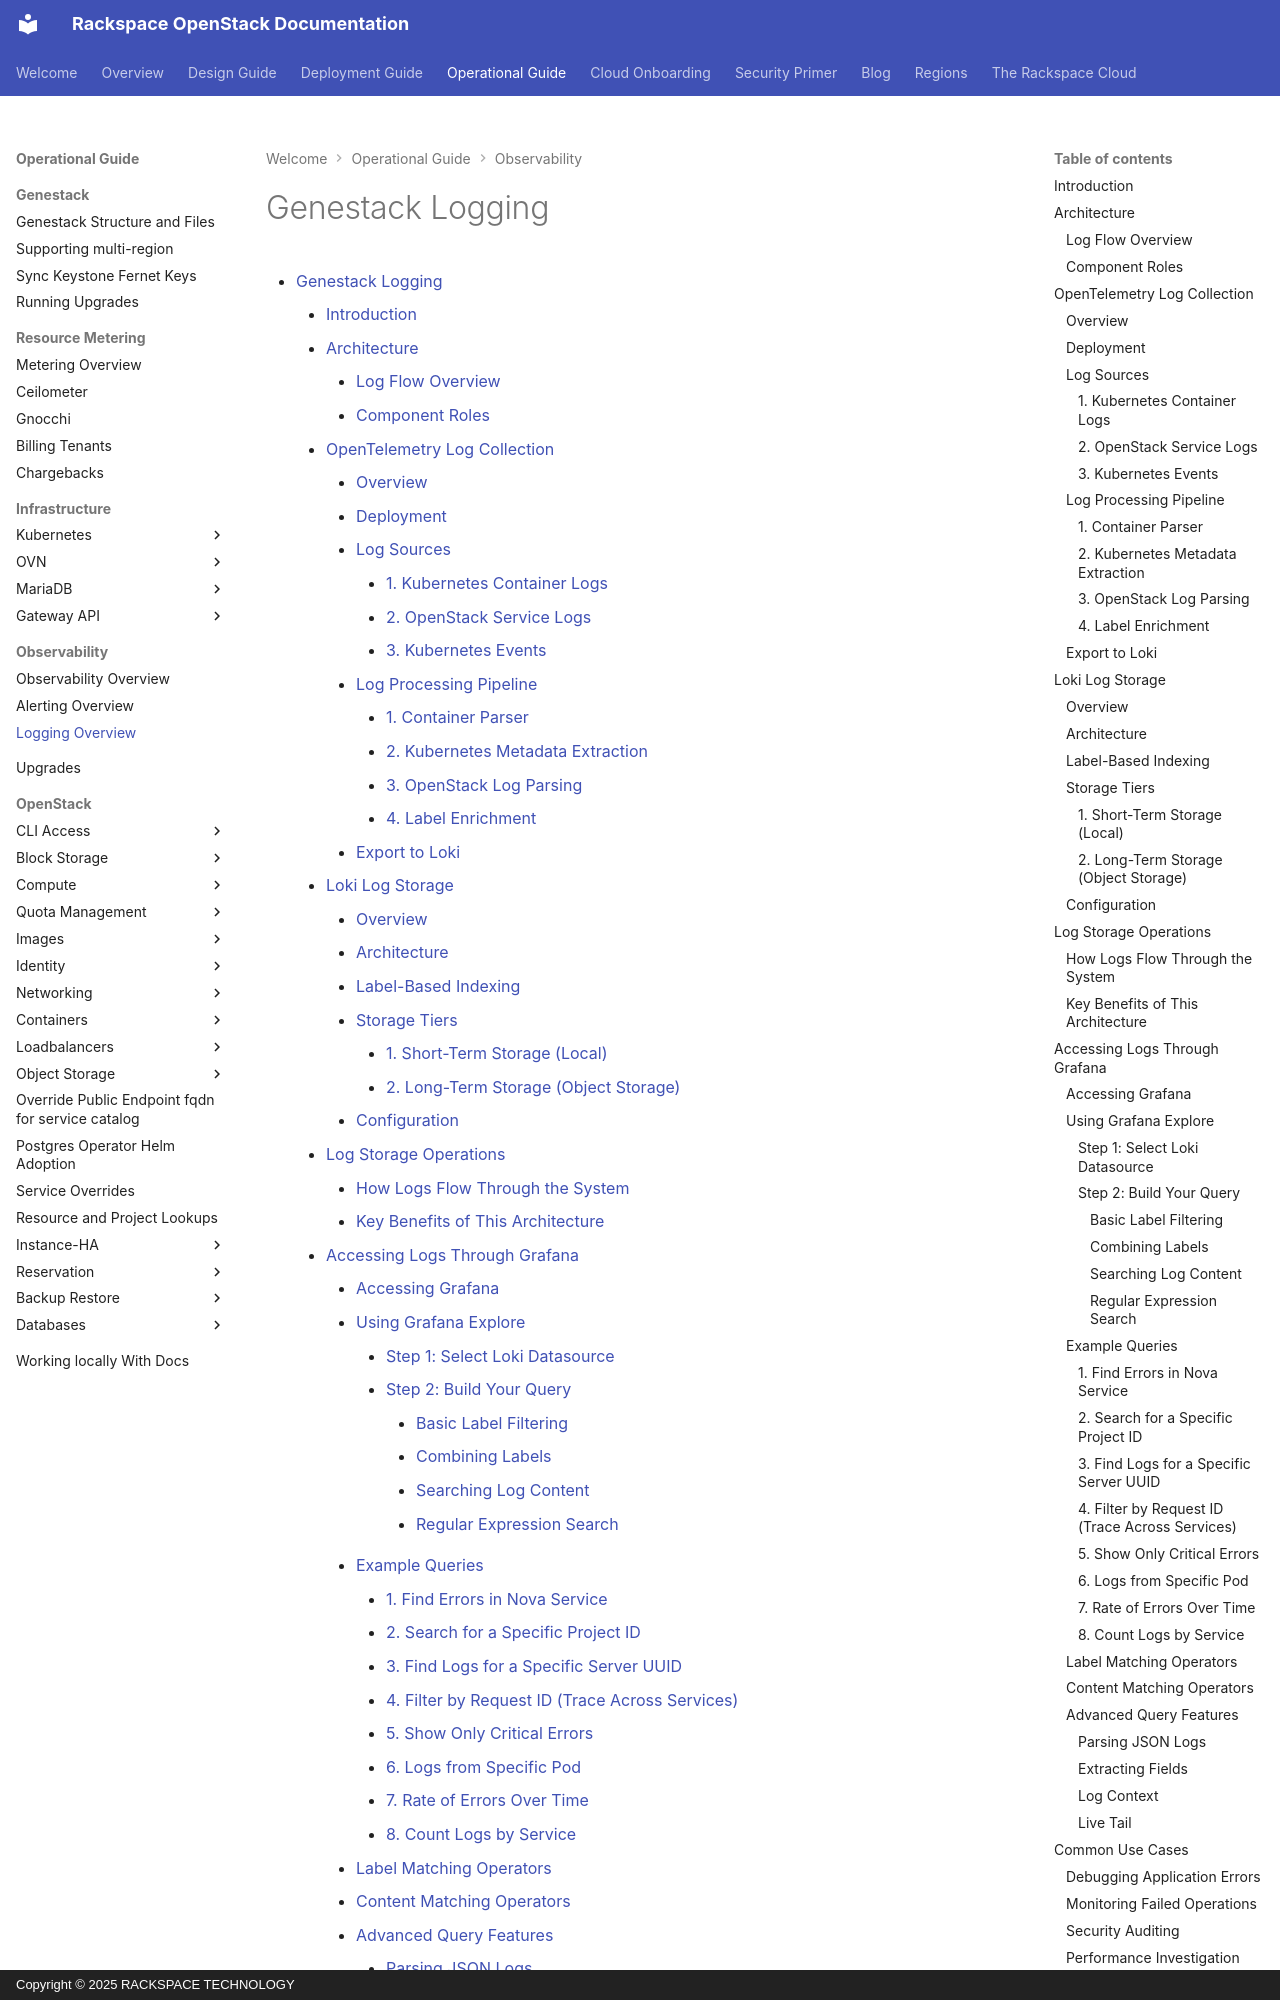

repository: rackerlabs/genestack · page: genestack-logging/index.html · generator: mkdocs · copyright: Copyright © 2025 RACKSPACE TECHNOLOGY

# Genestack Logging

[TOC]

## Introduction

Genestack logging is a modern, scalable system that collects, stores, and provides an interface to search and read logs on-demand. The storage backend is flexible to fit the needs of your deployment, whether backing up to OpenStack Swift, S3, Ceph, or file-share, Genestack logging can fit in your environment.

Out-of-the-box Genestack logging is comprised of three core technologies:

- **[OpenTelemetry](https://opentelemetry.io/)** - A vendor-neutral, open-source standard for telemetry collection. OpenTelemetry's filelog receiver collects logs from Kubernetes containers and OpenStack services, enriches them with metadata, and forwards them to Loki.
- **[Loki](https://github.com/grafana/loki)** - A log aggregation system designed for Kubernetes that stores logs using label-based indexing in a time-series database. Loki is cost-effective and integrates seamlessly with Grafana for visualization.
- **[Grafana](https://grafana.com/)** - Enables you to query, visualize, alert on, and explore your logs alongside metrics and traces in a unified interface.

These components work together to provide a complete logging solution while remaining modular enough to integrate with existing infrastructure if needed.

---

## Architecture
